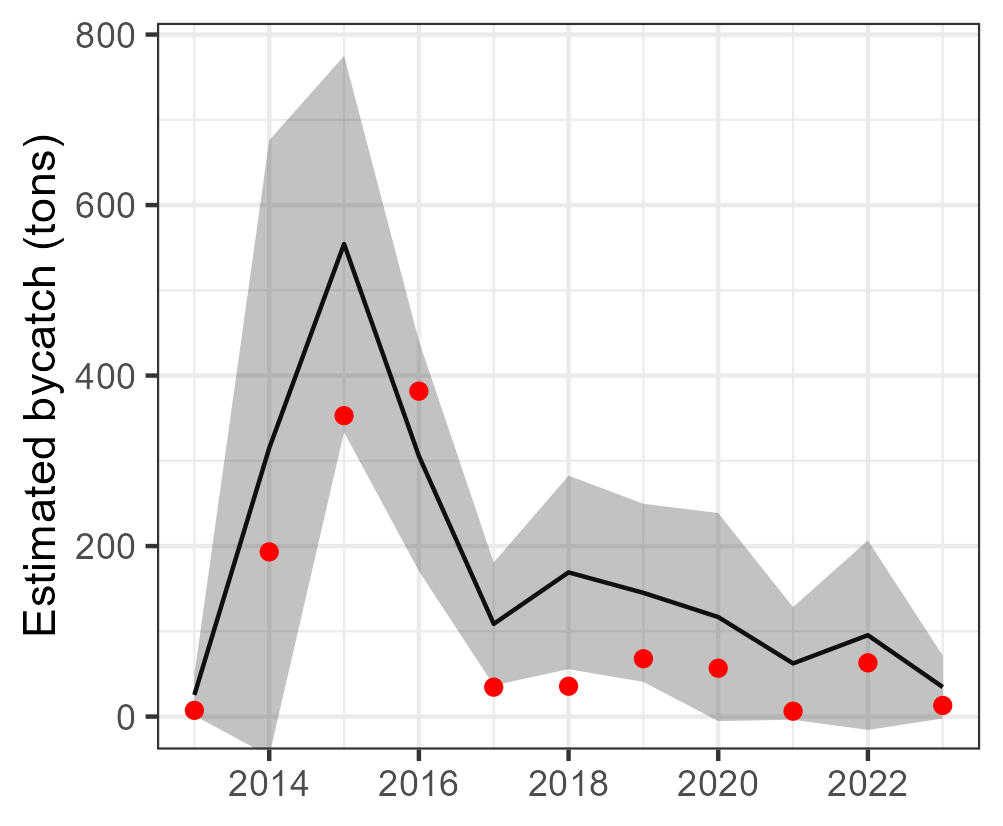

The table this chart was drawn from, first rows:
Year, est, se, est_corr, se_corr, lwr, upr, model, type, species
2013, 25.39, 12.34, 25.39, NA, 1.216, 49.57, tV_mod_ln, single, Euthynnus alletteratus
2014, 314.9, 184.2, 314.9, NA, -46.21, 676, tV_mod_ln, single, Euthynnus alletteratus
2015, 554.3, 112.6, 554.3, NA, 333.6, 775, tV_mod_ln, single, Euthynnus alletteratus
2016, 305.7, 68.93, 305.7, NA, 170.6, 440.8, tV_mod_ln, single, Euthynnus alletteratus
2017, 108.7, 36.77, 108.7, NA, 36.66, 180.8, tV_mod_ln, single, Euthynnus alletteratus
2018, 169.1, 57.91, 169.1, NA, 55.64, 282.6, tV_mod_ln, single, Euthynnus alletteratus
2019, 145.2, 53.3, 145.2, NA, 40.68, 249.6, tV_mod_ln, single, Euthynnus alletteratus
2020, 116.7, 62.26, 116.7, NA, -5.29, 238.8, tV_mod_ln, single, Euthynnus alletteratus
2021, 62.35, 33.71, 62.35, NA, -3.728, 128.4, tV_mod_ln, single, Euthynnus alletteratus
2022, 95.45, 56.71, 95.45, NA, -15.69, 206.6, tV_mod_ln, single, Euthynnus alletteratus
2023, 34.64, 18.83, 34.64, NA, -2.272, 71.56, tV_mod_ln, single, Euthynnus alletteratus
